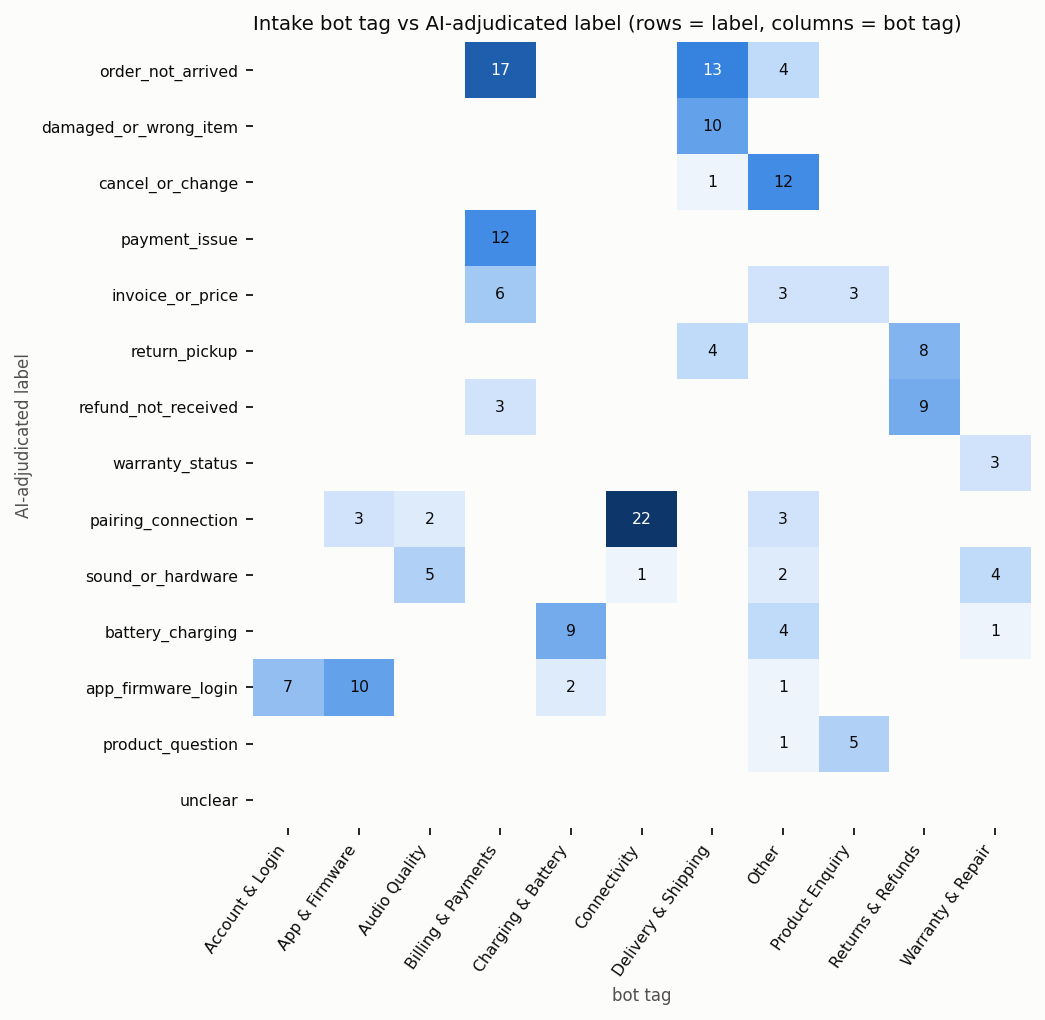

Source data for this figure (header and first rows):
gold_label, Account & Login, App & Firmware, Audio Quality, Billing & Payments, Charging & Battery, Connectivity, Delivery & Shipping, Other, Product Enquiry, Returns & Refunds, Warranty & Repair
order_not_arrived, 0, 0, 0, 17, 0, 0, 13, 4, 0, 0, 0
damaged_or_wrong_item, 0, 0, 0, 0, 0, 0, 10, 0, 0, 0, 0
cancel_or_change, 0, 0, 0, 0, 0, 0, 1, 12, 0, 0, 0
payment_issue, 0, 0, 0, 12, 0, 0, 0, 0, 0, 0, 0
invoice_or_price, 0, 0, 0, 6, 0, 0, 0, 3, 3, 0, 0
return_pickup, 0, 0, 0, 0, 0, 0, 4, 0, 0, 8, 0
refund_not_received, 0, 0, 0, 3, 0, 0, 0, 0, 0, 9, 0
warranty_status, 0, 0, 0, 0, 0, 0, 0, 0, 0, 0, 3
pairing_connection, 0, 3, 2, 0, 0, 22, 0, 3, 0, 0, 0
sound_or_hardware, 0, 0, 5, 0, 0, 1, 0, 2, 0, 0, 4
battery_charging, 0, 0, 0, 0, 9, 0, 0, 4, 0, 0, 1
app_firmware_login, 7, 10, 0, 0, 2, 0, 0, 1, 0, 0, 0
product_question, 0, 0, 0, 0, 0, 0, 0, 1, 5, 0, 0
unclear, 0, 0, 0, 0, 0, 0, 0, 0, 0, 0, 0
